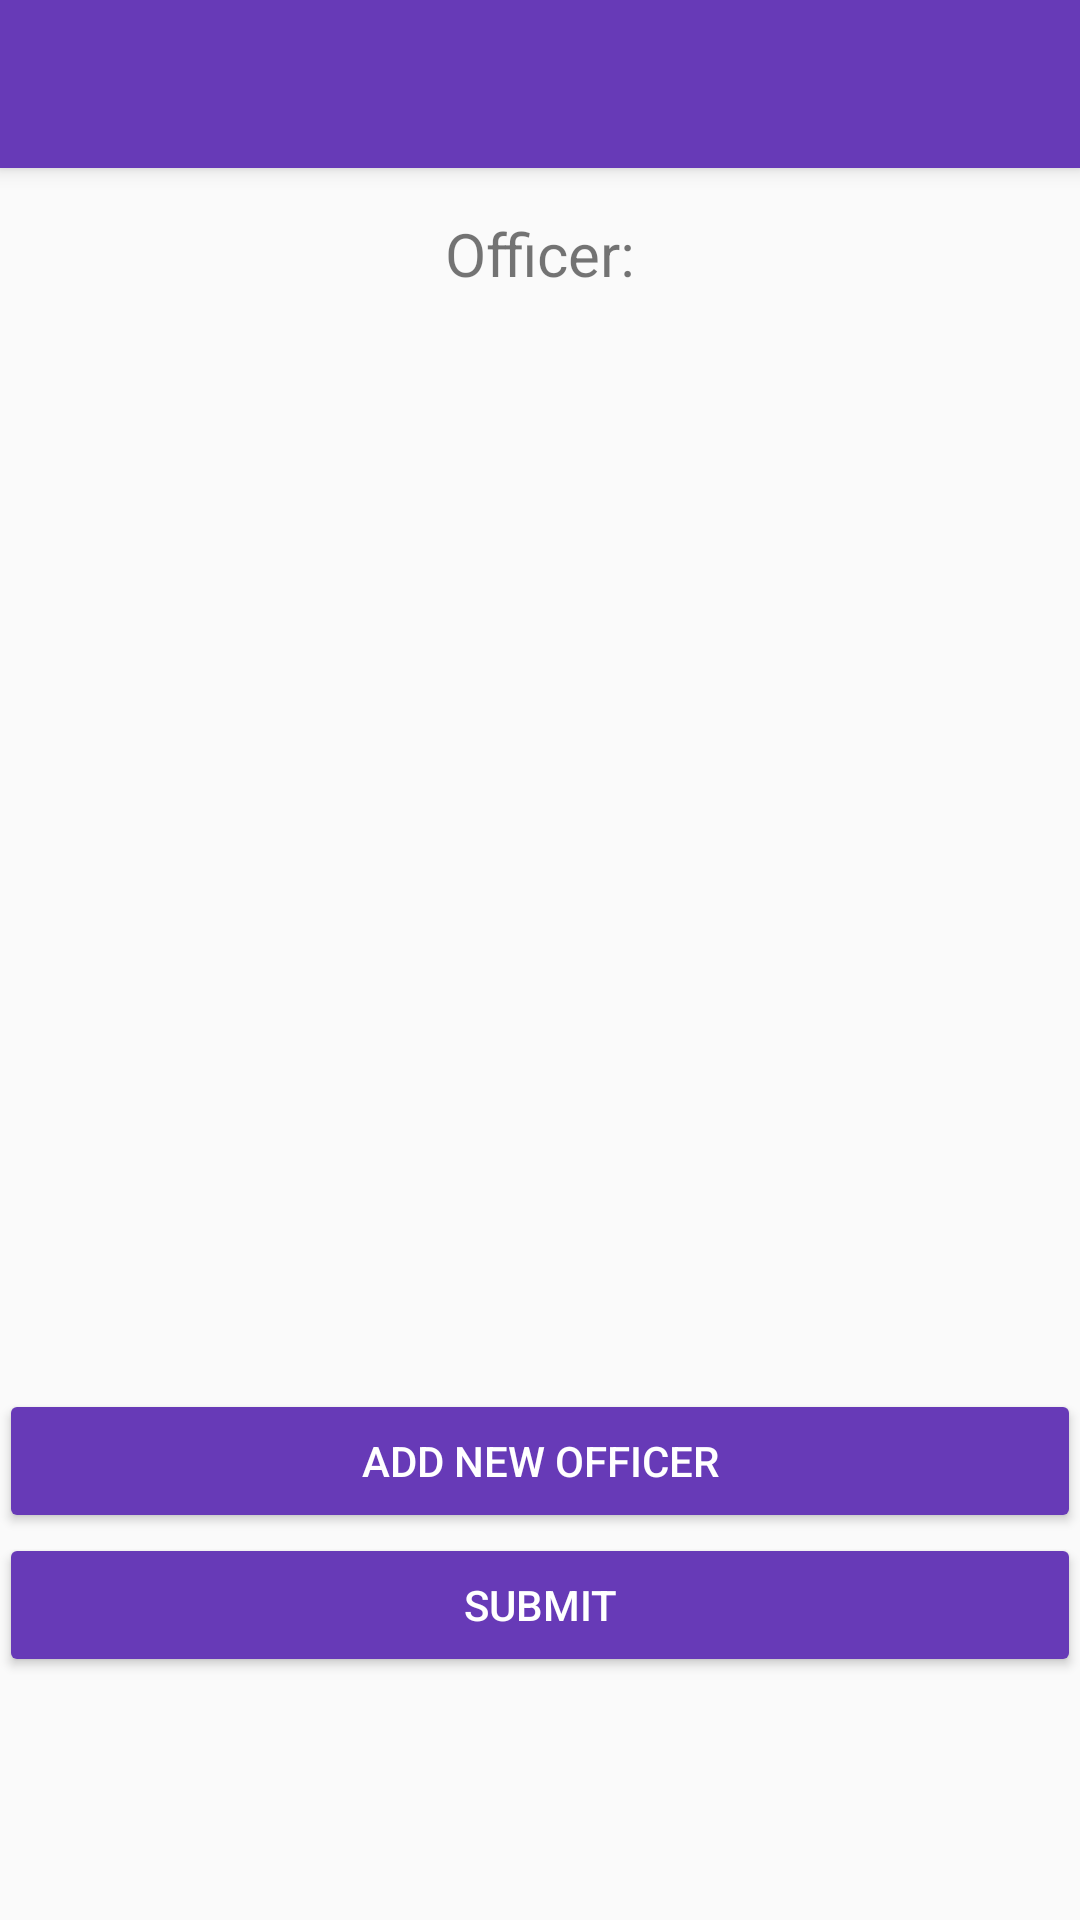

Here is an Android app screen rendered from its layout file. Give the layout XML and the strings, colors and styles it references.
<!-- AndroidManifest.xml: activity theme AppTheme -->
<!-- res/layout/activity_officer.xml -->
<?xml version="1.0" encoding="utf-8"?>
<android.support.design.widget.CoordinatorLayout xmlns:android="http://schemas.android.com/apk/res/android"
    xmlns:app="http://schemas.android.com/apk/res-auto"
    xmlns:tools="http://schemas.android.com/tools"
    android:layout_width="match_parent"
    android:layout_height="match_parent"
    android:fitsSystemWindows="true"
    tools:context="com.example.consumer.OfficerActivity">

    <android.support.design.widget.AppBarLayout
        android:layout_width="match_parent"
        android:layout_height="wrap_content"
        android:theme="@style/AppTheme.AppBarOverlay">

        <android.support.v7.widget.Toolbar
            android:id="@+id/toolbar"
            android:layout_width="match_parent"
            android:layout_height="?attr/actionBarSize"
            android:background="?attr/colorPrimary"
            app:popupTheme="@style/AppTheme.PopupOverlay" />

    </android.support.design.widget.AppBarLayout>

    <include layout="@layout/content_officer" />

    

</android.support.design.widget.CoordinatorLayout>
<!-- res/layout/content_officer.xml (included above) -->
<?xml version="1.0" encoding="utf-8"?>
<LinearLayout xmlns:android="http://schemas.android.com/apk/res/android"
    xmlns:app="http://schemas.android.com/apk/res-auto"
    xmlns:tools="http://schemas.android.com/tools"
    android:id="@+id/content_risk"
    android:layout_width="match_parent"
    android:layout_height="wrap_content"
    android:paddingBottom="@dimen/activity_vertical_margin"
    android:paddingLeft="@dimen/activity_horizontal_margin"
    android:paddingRight="@dimen/activity_horizontal_margin"
    android:paddingTop="@dimen/activity_vertical_margin"
    android:orientation="vertical"
    app:layout_behavior="@string/appbar_scrolling_view_behavior"
    tools:context="com.example.consumer.OfficerActivity"
    tools:showIn="@layout/activity_officer">
    <TextView
        android:layout_width="wrap_content"
        android:layout_height="wrap_content"
        android:textAlignment="center"
        android:layout_gravity="center_horizontal"
        android:text="Officer:"
        android:textSize="20dp"
        android:layout_marginTop="15dp"
        android:layout_marginBottom="15dp"/>
    <android.support.v7.widget.RecyclerView
        android:id="@+id/list"
        android:scrollbars="vertical"
        android:layout_width="match_parent"
        android:layout_height="350dp"
        />
    <Button
        android:layout_width="match_parent"
        android:layout_height="wrap_content"
        android:text="Add new Officer"
        android:onClick="addOfficer"
        android:theme="@style/MaterialButton"
        />
    <Button
        android:layout_width="match_parent"
        android:layout_height="wrap_content"
        android:text="Submit"
        android:onClick="submit"
        android:theme="@style/MaterialButton"
        />
</LinearLayout>
<!-- resources referenced by this layout -->
<resources>
  <style name="AppTheme.AppBarOverlay" parent="ThemeOverlay.AppCompat.Dark.ActionBar" />
  <style name="AppTheme.PopupOverlay" parent="ThemeOverlay.AppCompat.Light" />
  <style name="MaterialButton" parent="Widget.AppCompat.Button.Colored">
          <item name="colorControlHighlight">@color/colorPrimary</item>
          <item name="colorButtonNormal">@color/colorPrimary</item>
          <item name="android:textColor">@color/white</item>
      </style>
  <style name="AppTheme" parent="Theme.AppCompat.Light.NoActionBar">
          
          <item name="colorPrimary">@color/colorPrimary</item>
          <item name="colorPrimaryDark">@color/colorPrimaryDark</item>
          <item name="colorAccent">@color/colorAccent</item>
      </style>
  <color name="colorPrimary">#673ab7</color>
  <color name="colorPrimaryDark">#311B92</color>
  <color name="colorAccent">#F44336</color>
  <!-- not gathered from this repository: default colours our renderer supplied (Android Studio template values) -->
  <color name="white">#FFFFFFFF</color>
</resources>
